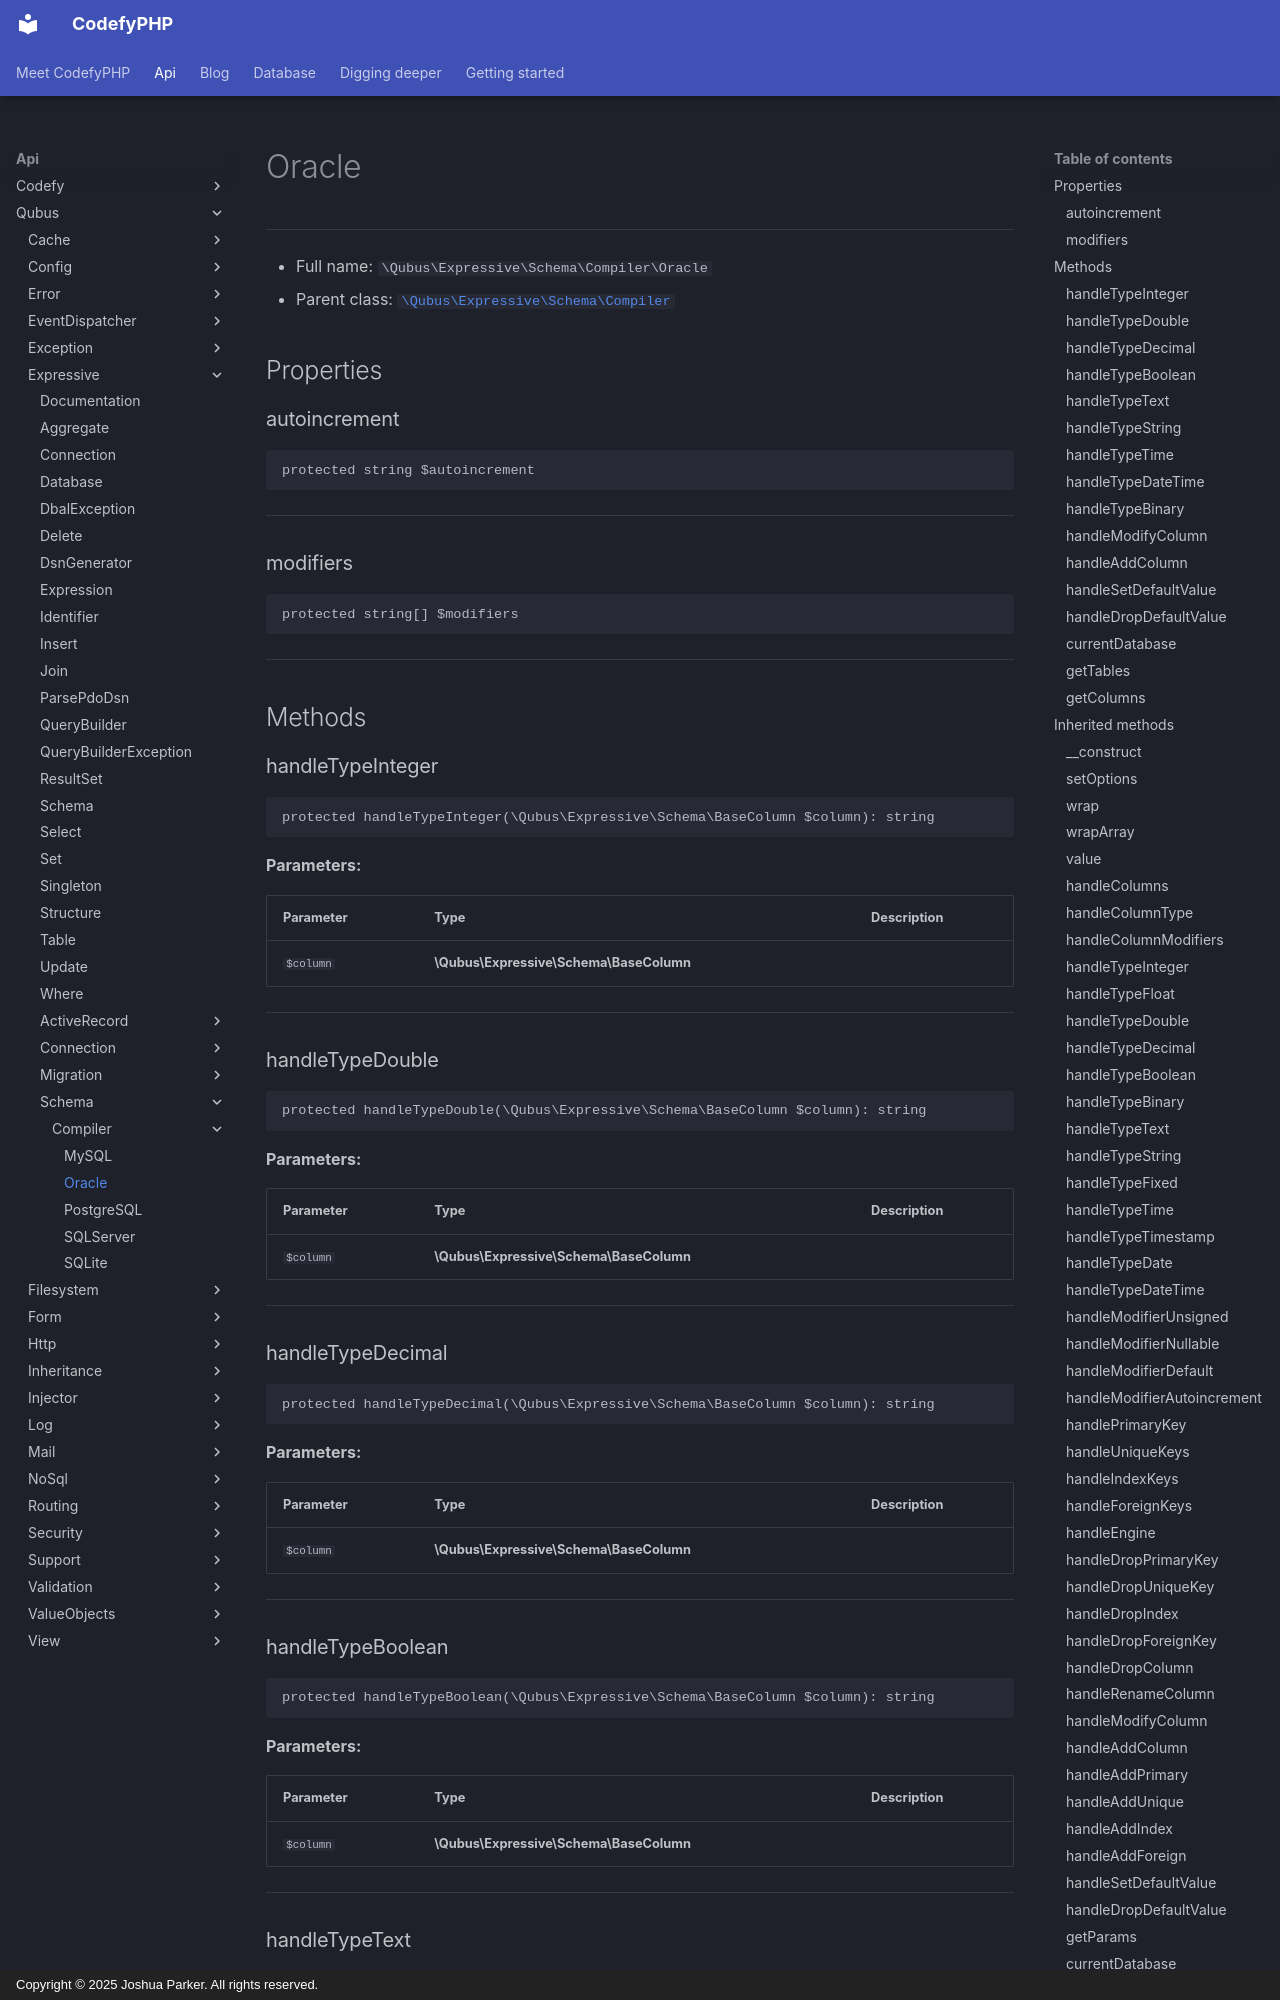

repository: codefyphp/docs · page: api/Qubus/Expressive/Schema/Compiler/Oracle/index.html · generator: mkdocs · copyright: Copyright © 2025 Joshua Parker. All rights reserved.

# Oracle

***

* Full name: `\Qubus\Expressive\Schema\Compiler\Oracle`
* Parent class: [`\Qubus\Expressive\Schema\Compiler`](../Compiler.md)

## Properties

### autoincrement

```php
protected string $autoincrement
```

***

### modifiers

```php
protected string[] $modifiers
```

***

## Methods

### handleTypeInteger

```php
protected handleTypeInteger(\Qubus\Expressive\Schema\BaseColumn $column): string
```

**Parameters:**

| Parameter | Type                                    | Description |
|-----------|-----------------------------------------|-------------|
| `$column` | **\Qubus\Expressive\Schema\BaseColumn** |             |

***

### handleTypeDouble

```php
protected handleTypeDouble(\Qubus\Expressive\Schema\BaseColumn $column): string
```

**Parameters:**

| Parameter | Type                                    | Description |
|-----------|-----------------------------------------|-------------|
| `$column` | **\Qubus\Expressive\Schema\BaseColumn** |             |

***

### handleTypeDecimal

```php
protected handleTypeDecimal(\Qubus\Expressive\Schema\BaseColumn $column): string
```

**Parameters:**

| Parameter | Type                                    | Description |
|-----------|-----------------------------------------|-------------|
| `$column` | **\Qubus\Expressive\Schema\BaseColumn** |             |

***

### handleTypeBoolean

```php
protected handleTypeBoolean(\Qubus\Expressive\Schema\BaseColumn $column): string
```

**Parameters:**

| Parameter | Type                                    | Description |
|-----------|-----------------------------------------|-------------|
| `$column` | **\Qubus\Expressive\Schema\BaseColumn** |             |

***

### handleTypeText

```php
protected handleTypeText(\Qubus\Expressive\Schema\BaseColumn $column): string
```

**Parameters:**

| Parameter | Type                                    | Description |
|-----------|-----------------------------------------|-------------|
| `$column` | **\Qubus\Expressive\Schema\BaseColumn** |             |

***
